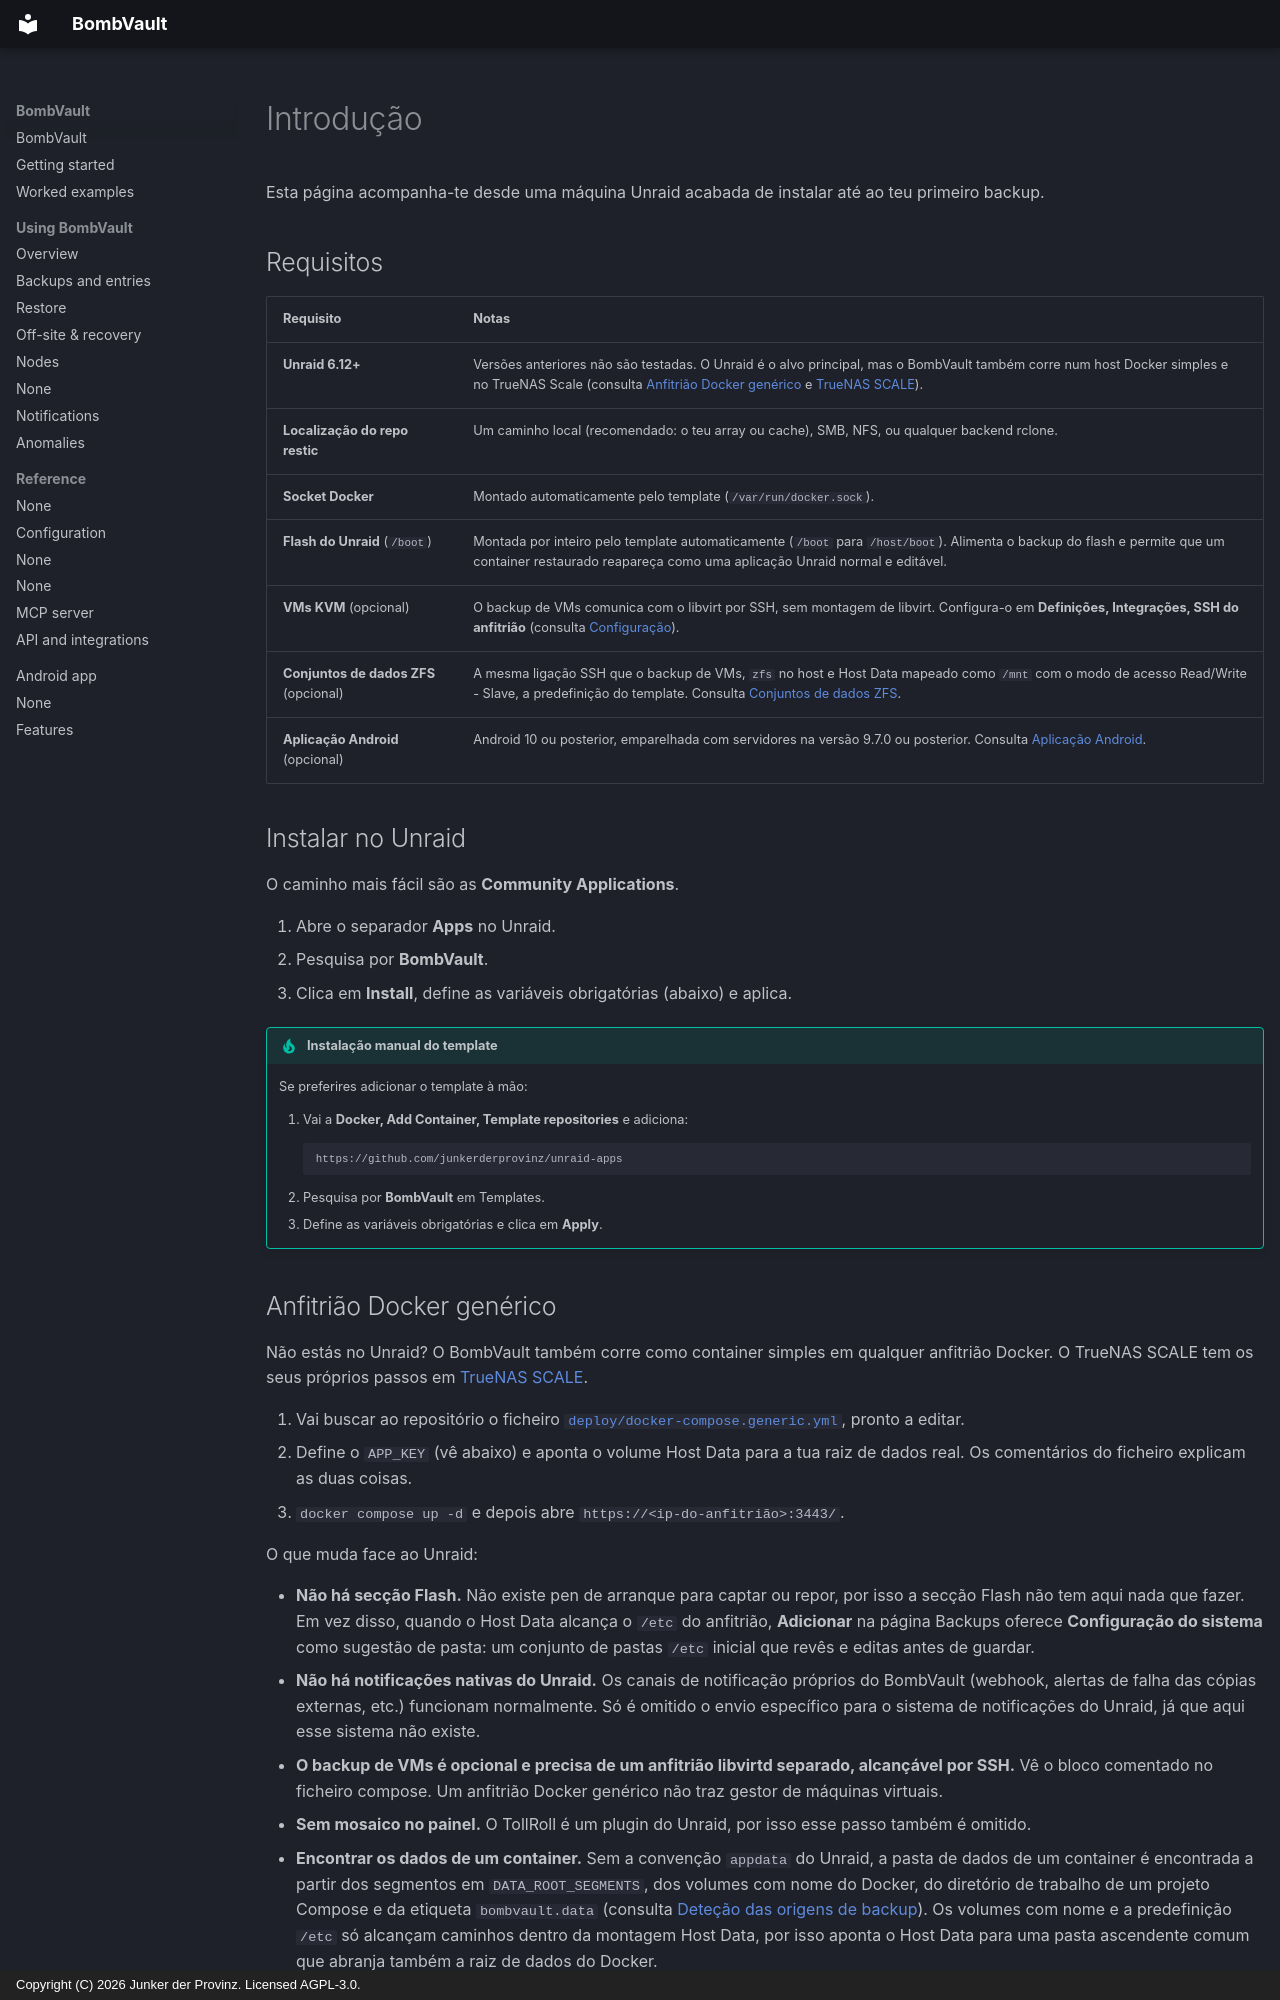

repository: junkerderprovinz/bombvault · page: getting-started.pt/index.html · generator: mkdocs · copyright: Copyright (C) 2026 Junker der Provinz. Licensed AGPL-3.0.

# Introdução

Esta página acompanha-te desde uma máquina Unraid acabada de instalar até ao teu primeiro backup.

## Requisitos {#requirements}

| Requisito | Notas |
|---|---|
| **Unraid 6.12+** | Versões anteriores não são testadas. O Unraid é o alvo principal, mas o BombVault também corre num host Docker simples e no TrueNAS Scale (consulta [Anfitrião Docker genérico](#generic-docker-host) e [TrueNAS SCALE](#truenas)). |
| **Localização do repo restic** | Um caminho local (recomendado: o teu array ou cache), SMB, NFS, ou qualquer backend rclone. |
| **Socket Docker** | Montado automaticamente pelo template (`/var/run/docker.sock`). |
| **Flash do Unraid** (`/boot`) | Montada por inteiro pelo template automaticamente (`/boot` para `/host/boot`). Alimenta o backup do flash e permite que um container restaurado reapareça como uma aplicação Unraid normal e editável. |
| **VMs KVM** (opcional) | O backup de VMs comunica com o libvirt por SSH, sem montagem de libvirt. Configura-o em **Definições, Integrações, SSH do anfitrião** (consulta [Configuração](configuration.md)). |
| **Conjuntos de dados ZFS** (opcional) | A mesma ligação SSH que o backup de VMs, `zfs` no host e Host Data mapeado como `/mnt` com o modo de acesso Read/Write - Slave, a predefinição do template. Consulta [Conjuntos de dados ZFS](zfs-datasets.md). |
| **Aplicação Android** (opcional) | Android 10 ou posterior, emparelhada com servidores na versão 9.7.0 ou posterior. Consulta [Aplicação Android](android.md). |

## Instalar no Unraid {#install-on-unraid}

O caminho mais fácil são as **Community Applications**.

1. Abre o separador **Apps** no Unraid.
2. Pesquisa por **BombVault**.
3. Clica em **Install**, define as variáveis obrigatórias (abaixo) e aplica.

!!! tip "Instalação manual do template"
    Se preferires adicionar o template à mão:

    1. Vai a **Docker, Add Container, Template repositories** e adiciona:
       ```
       https://github.com/junkerderprovinz/unraid-apps
       ```
    2. Pesquisa por **BombVault** em Templates.
    3. Define as variáveis obrigatórias e clica em **Apply**.
